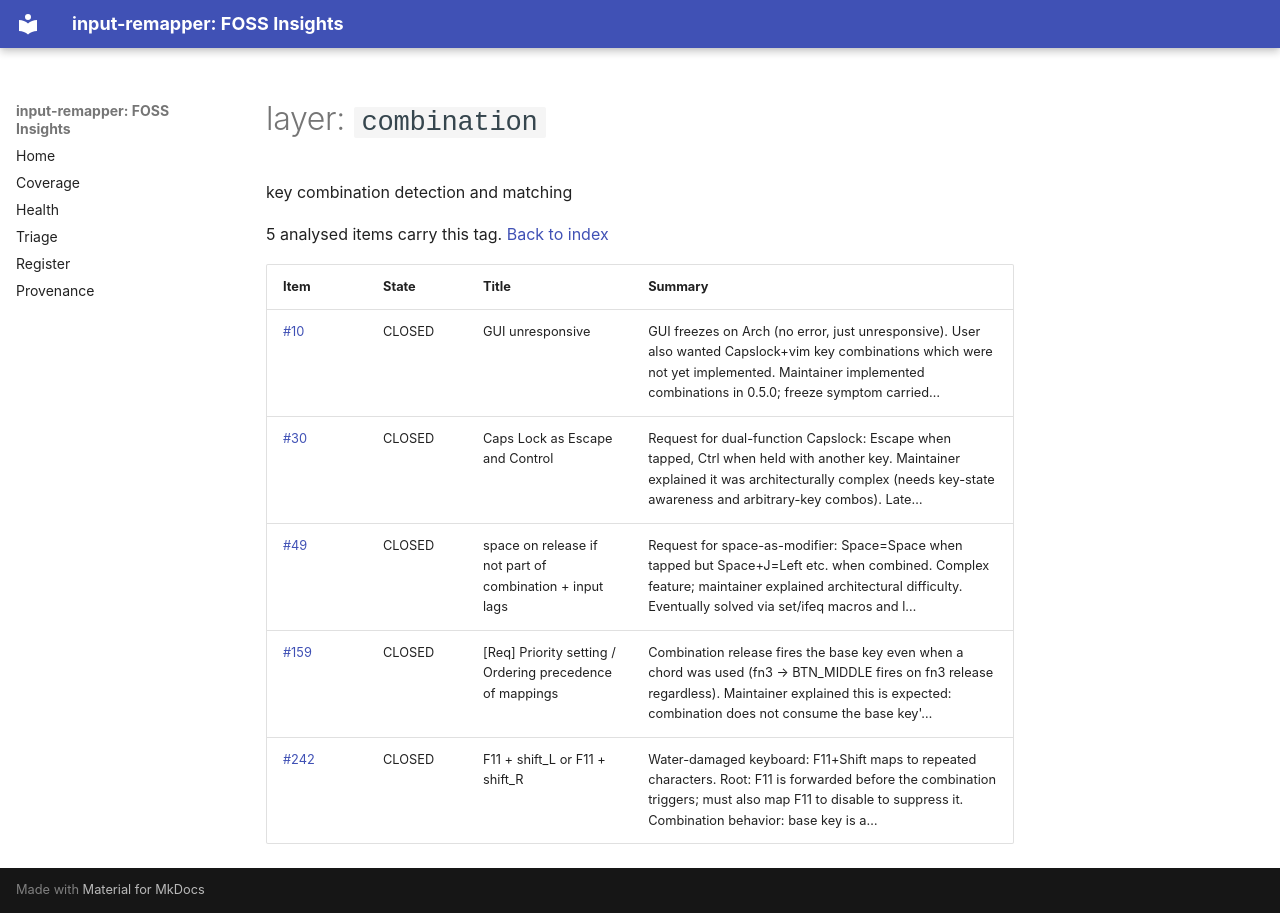

repository: open-commons-observatory/input-remapper-fi · page: by/layer/combination/index.html · generator: mkdocs

# layer: `combination`

key combination detection and matching

5 analysed items carry this tag. [Back to index](../../index.md)

| Item | State | Title | Summary |
|---|---|---|---|
| [#10](https://github.com/sezanzeb/input-remapper/issues/10) | CLOSED | GUI unresponsive | GUI freezes on Arch (no error, just unresponsive). User also wanted Capslock+vim key combinations which were not yet implemented. Maintainer implemented combinations in 0.5.0; freeze symptom carried… |
| [#30](https://github.com/sezanzeb/input-remapper/issues/30) | CLOSED | Caps Lock as Escape and Control | Request for dual-function Capslock: Escape when tapped, Ctrl when held with another key. Maintainer explained it was architecturally complex (needs key-state awareness and arbitrary-key combos). Late… |
| [#49](https://github.com/sezanzeb/input-remapper/issues/49) | CLOSED | space on release if not part of combination + input lags | Request for space-as-modifier: Space=Space when tapped but Space+J=Left etc. when combined. Complex feature; maintainer explained architectural difficulty. Eventually solved via set/ifeq macros and l… |
| [#159](https://github.com/sezanzeb/input-remapper/issues/159) | CLOSED | [Req] Priority setting / Ordering precedence of mappings | Combination release fires the base key even when a chord was used (fn3 → BTN_MIDDLE fires on fn3 release regardless). Maintainer explained this is expected: combination does not consume the base key'… |
| [#242](https://github.com/sezanzeb/input-remapper/issues/242) | CLOSED | F11 + shift_L or F11 + shift_R | Water-damaged keyboard: F11+Shift maps to repeated characters. Root: F11 is forwarded before the combination triggers; must also map F11 to disable to suppress it. Combination behavior: base key is a… |
